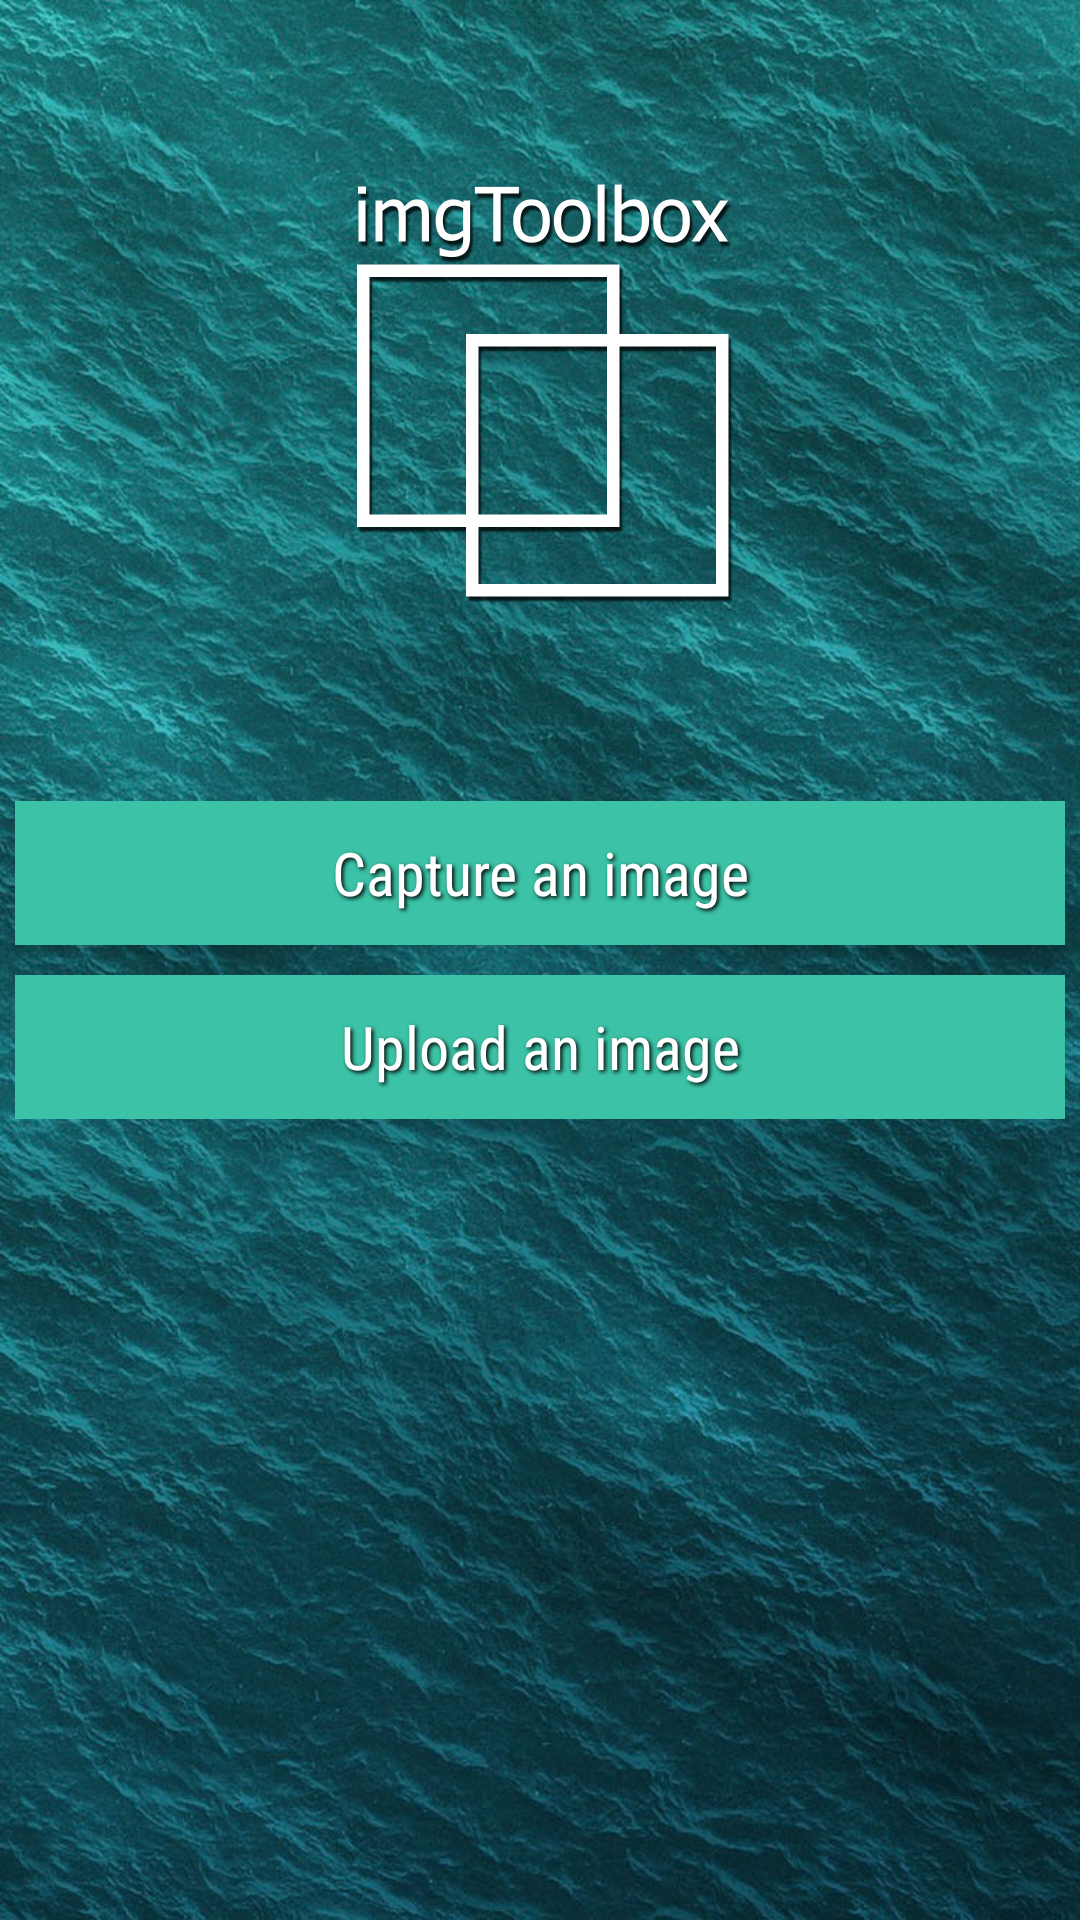

Android layout source for this screen:
<!-- AndroidManifest.xml: application theme AppTheme -->
<!-- res/layout/activity_startup_screen.xml -->
<?xml version="1.0" encoding="utf-8"?>
<RelativeLayout xmlns:android="http://schemas.android.com/apk/res/android"
    android:id="@+id/activity_startup"
    android:layout_height="match_parent"
    android:layout_width="match_parent"
    >

    <ImageView
        android:layout_width="fill_parent"
        android:layout_height="fill_parent"
        android:background="@drawable/background_waves"
        android:scaleType="fitCenter"
        android:cropToPadding="true"
        />

    <RelativeLayout
        android:layout_width="match_parent"
        android:layout_height="match_parent"
        android:id="@+id/topPanel"
        android:layout_above="@+id/middlePanel">

        <ImageView
            android:id="@+id/app_logo"
            android:layout_width="500px"
            android:layout_height="500px"
            android:background="@drawable/app_logo"
            android:layout_centerVertical="true"
            android:layout_centerHorizontal="true"
            android:cropToPadding="true"
            android:padding="1dp" />

        
            
            
            
            
            
            
            
            
            

    </RelativeLayout>

    <RelativeLayout
        android:layout_width="wrap_content"
        android:layout_height="wrap_content"
        android:layout_centerInParent="true"
        android:id="@+id/middlePanel"
        android:padding="5dp">

        <Button
            android:id="@+id/btnCaptureImage"
            android:onClick="onClickCaptureImage"
            android:layout_width="match_parent"
            android:layout_height="wrap_content"
            android:layout_marginBottom="10dp"

            android:background="@color/colorAppAqua"
            android:fontFamily="sans-serif-condensed"
            android:textColor="@color/colorWhite"
            android:textAllCaps="false"
            android:textSize="20dp"
            android:shadowColor="@color/colorBlack"
            android:shadowDx="2"
            android:shadowDy="2"
            android:shadowRadius="3"

            android:text="Capture an image"/>

        <Button
            android:id="@+id/btnUploadImage"
            android:onClick="onClickUploadImage"
            android:layout_below="@+id/btnCaptureImage"
            android:layout_width="match_parent"
            android:layout_height="wrap_content"

            android:background="@color/colorAppAqua"
            android:fontFamily="sans-serif-condensed"
            android:textColor="@color/colorWhite"
            android:textAllCaps="false"
            android:textSize="20dp"
            android:shadowColor="@color/colorBlack"
            android:shadowDx="2"
            android:shadowDy="2"
            android:shadowRadius="3"
            android:text="Upload an image"/>

    </RelativeLayout>

</RelativeLayout>
<!-- resources referenced by this layout -->
<resources>
  <color name="colorAppAqua">#3BC2A7</color>
  <color name="colorBlack">#000000</color>
  <color name="colorWhite">#FFFFFF</color>
  <!-- drawable app_logo: png bitmap (drawable, 53960 bytes) -->
  <!-- drawable background_waves: jpg bitmap (drawable, 235393 bytes) -->
  <style name="AppTheme" parent="Theme.AppCompat.Light">
          
          <item name="colorPrimary">@color/colorPrimary</item>
          <item name="colorPrimaryDark">@color/colorPrimaryDark</item>
          <item name="colorAccent">@color/colorAccent</item>
          <item name="android:statusBarColor">@color/colorAppAqua</item>
      </style>
  <color name="colorPrimary">#3F51B5</color>
  <color name="colorPrimaryDark">#303F9F</color>
  <color name="colorAccent">#FF4081</color>
</resources>
